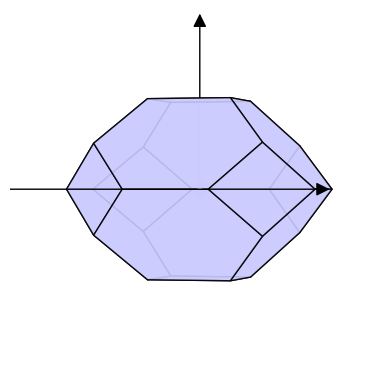

This figure's Python source:
"""Module to compute the Brillouin zone of a crystal."""
from collections import defaultdict
import warnings
from typing import Union, List, Dict

import numpy as np
from scipy.spatial import Voronoi, ConvexHull, Delaunay


def get_BZ(
    b1: Union[list, np.array], b2: Union[list, np.array], b3: Union[list, np.array]
) -> dict:
    """Get the faces of the BZ given the three vectors b1,b2,b3.

    Args:
        b1 (Union[list, np.array]): First vector of the reciprocal lattice.
        b2 (Union[list, np.array]): Second vector of the reciprocal lattice.
        b3 (Union[list, np.array]): Third vector of the reciprocal lattice.

    Returns:
        dict: Both triangular faces (oriented) and flat faces (if your
            plotting library prefers these - these are not oriented for the
            time being)
    """
    warnings.warn(
        "`get_BZ` is deprecated, use the `BZ` class instead, to represent a brillouine zone. "
        "The faces and triangles can be accesses as attributes.",
        UserWarning,
    )

    bz = BZ(b1, b2, b3)

    faces_data = {
        "triangles_vertices": bz.triangles_vertices,
        "triangles": bz.triangles,
        "faces": bz.faces,
    }

    return faces_data


class BZ:
    """Class to compute the Brillouin zone of a crystal."""

    def __init__(
        self,
        b1: Union[list, np.array],
        b2: Union[list, np.array],
        b3: Union[list, np.array],
    ) -> None:
        """Initialize the Brillouin zone."""
        self._b_vectors = (b1, b2, b3)
        self._initialize_BZ(b1, b2, b3)

    @property
    def b_vectors(self) -> tuple:
        """Return the reciprocal lattice vectors."""
        return self._b_vectors

    @property
    def hull(self) -> ConvexHull:
        """Return the convex hull of the Brillouin zone."""
        return self._hull

    @property
    def delaunay(self) -> Delaunay:
        """Return the Delaunay triangulation of the Brillouin zone."""
        return self._delaunay

    @property
    def triangles_vertices(self) -> Union[list, np.array]:
        """Return the vertices of the triangles of the Brillouin zone."""
        return self._triangles_vertices

    @property
    def triangles(self) -> Union[list, np.array]:
        """Return the triangles of the Brillouin zone."""
        return self._triangles

    @property
    def faces(self) -> Union[list, np.array]:
        """Return the faces of the Brillouin zone."""
        return self._faces

    def _get_missing_point(self, tr: Union[list, np.array], p1: int, p2: int) -> int:
        """
        tr is a list of 3 indices (the indices of the vertices of a given triangle).
        p1 and p2 must be in the tr list, the third index is returned.

        ValueError is raised if more than one entry is not among p1 and p2,
        or if all points are among p1 and p2 (e.g. a point repeated twice)
        """
        missing = None
        for vertex in tr:
            if vertex not in (p1, p2):
                if missing is not None:
                    raise ValueError("Two missing points found...")
                missing = vertex

        if missing is None:
            raise ValueError("No missing points!")

        return missing

    def _are_coplanar(
        self,
        v1: Union[list, np.array],
        v2: Union[list, np.array],
        v3: Union[list, np.array],
    ) -> bool:
        """
        v1, v2, v3: 3D vectors.
        Return True if they are coplanar, False otherwise
        """
        return float(abs(np.dot(np.cross(v1, v2), v3))) < 1.0e-6

    def _initialize_BZ(
        self,
        b1: Union[list, np.array],
        b2: Union[list, np.array],
        b3: Union[list, np.array],
    ) -> None:
        """
        Get the faces of the BZ given the three vectors b1,b2,b3.
        Return both triangular faces (oriented) and flat faces (if your
            plotting library prefers these - these are not oriented for the
            time being)
        """
        ret_data = {}

        supercell_size = 3  # Is this enough?

        # G-vectors
        points3d = []
        central_idx = None
        for i in range(-supercell_size, supercell_size + 1):
            for j in range(-supercell_size, supercell_size + 1):
                for k in range(-supercell_size, supercell_size + 1):
                    if i == 0 and j == 0 and k == 0:
                        central_idx = len(points3d)
                    points3d.append(
                        i * np.array(b1) + j * np.array(b2) + k * np.array(b3)
                    )

        # Get Voronois
        vor3d = Voronoi(np.array(points3d))
        # Get the vertices of the central" Voronoi( around the origin G=0)
        central_voronoi_3d = np.array(
            [
                vor3d.vertices[idx]
                for idx in vor3d.regions[vor3d.point_region[central_idx]]
            ]
        )

        # Get the convex hull of these points (all triangular faces)
        hull = ConvexHull(central_voronoi_3d)

        ## REORIENT TRIANGLES
        ## NOTE! TODO: I should do the same for faces
        ret_data["triangles_vertices"] = hull.points.tolist()
        ## Naive one
        # ret_data['triangles'] = hull.simplices.tolist()
        ## Instead, I orient them all
        ret_data["triangles"] = []
        for simplex in hull.simplices:
            points = np.array([hull.points[i] for i in simplex])
            center = points.sum(axis=0) / float(len(points))

            # Get normal vector (with direction!)
            normal = np.cross(center - points[1], center - points[0])
            # Normalize, then rescale to a small value
            normal = normal / np.linalg.norm(normal)
            max_length = np.sqrt((points**2).sum(axis=1).max())
            normal /= max_length
            normal *= 1.0e-4
            point_up = center + normal
            point_down = center - normal
            delaunay = Delaunay(hull.points)
            is_up_inside = delaunay.find_simplex(point_up) >= 0
            is_down_inside = delaunay.find_simplex(point_down) >= 0

            if is_up_inside and not is_down_inside:
                correct_orientation = True
            elif not is_up_inside and is_down_inside:
                correct_orientation = False
            else:
                inside_outside_string = "inside" if is_up_inside else "outside"
                print(
                    "WARNING! Both vectors are {}..."
                    " not changing orientation".format(inside_outside_string)
                )
                correct_orientation = True

            if correct_orientation:
                ret_data["triangles"].append(simplex.tolist())
            else:
                ret_data["triangles"].append(simplex[::-1].tolist())

        # print hull.area, hull.volume

        # Get edge-sharing faces
        # edges has as key a tuple (sorted) with the indices of the two vertices of
        # the shared edge; the value are the indices of the triangles
        edges = defaultdict(list)
        for simplex_idx, simplex in enumerate(hull.simplices):
            edges[tuple(sorted([simplex[0], simplex[1]]))].append(simplex_idx)
            edges[tuple(sorted([simplex[1], simplex[2]]))].append(simplex_idx)
            edges[tuple(sorted([simplex[2], simplex[0]]))].append(simplex_idx)
        # convert to dictionary of lists (from defaultdict of sets)
        edges = dict(edges)

        ### Create now the list of faces, merging the triangles that share an
        ### edge and are coplanar. Note: this works only if up to two triangles
        ### must be merged; if three or more, this will not produce the expected
        ### result
        # print edges

        # Store merge operations to perform
        merge_with = defaultdict(set)

        # List of found simplices that have been merged; will be used at the
        # end to add the triangles that have not been merged, if any
        merged_simplices = []
        for (p1, p2), triangles in edges.items():
            # I do it many times, but it's the easiest way (and anyway it's
            # a set, so it should be fast: I add a point to be merged with
            # itself
            merge_with[triangles[0]].add(triangles[0])
            merge_with[triangles[1]].add(triangles[1])

            if len(triangles) != 2:
                # An edge shared by less (or more) than 2 triangles?
                print("Warning!", p1, p2, triangles)
                continue
            else:
                # Check if two triangles are coplanar: get the other two
                # vertices that are not on the shared edge
                otherpoint0 = self._get_missing_point(
                    hull.simplices[triangles[0]], p1, p2
                )
                otherpoint1 = self._get_missing_point(
                    hull.simplices[triangles[1]], p1, p2
                )
                # The actual vector coordinates
                otherpoint0_p = hull.points[otherpoint0]
                otherpoint1_p = hull.points[otherpoint1]
                p1_p = hull.points[p1]
                p2_p = hull.points[p2]

                # Check if they are coplanar
                if self._are_coplanar(
                    p2_p - p1_p, otherpoint0_p - p1_p, otherpoint1_p - p1_p
                ):
                    merge_with[triangles[0]].add(triangles[1])
                    merge_with[triangles[1]].add(triangles[0])

        # PROBLEM TO SOLVE: we have to put together all groups
        ## E.g. we have now:
        # 0: [0, 3]
        # 1: [1, 2, 3]
        # 2: [1, 2]
        # 3: [0, 1, 3]
        ## We should get instead for all [0,1,2,3]
        # So we have to do a pass to merge them all
        # The algorithm below is probably wrong (actually, it is only
        # probably inefficient)

        # for k, v in merge_with.items():
        #    print "{}: {}".format(k, list(v))

        # Iterate untile convergence - not sure this is correct
        has_changed = True
        while has_changed:
            has_changed = False
            # Add the missing ones
            for tr in range(len(hull.simplices)):
                for other1 in merge_with[tr]:
                    for other2 in merge_with[tr]:
                        if other1 not in merge_with[other2]:
                            has_changed = True
                            merge_with[other2].add(other1)
                        if other2 not in merge_with[other1]:
                            has_changed = True
                            merge_with[other1].add(other2)

        # convert to dict, and most importantly convert to list and sort
        merge_with = {k: sorted(v) for k, v in merge_with.items()}

        # Assign to the smallest integer idx
        merge_group = {k: v[0] for k, v in merge_with.items()}

        groups = defaultdict(list)
        # I create a reverse index
        for k, v in merge_group.items():
            groups[v].append(k)

        # List of faces (elements are lists of vertex ids)
        faces = []

        for group in groups.values():
            if len(group) == 1:
                faces.append(
                    [hull.points[point_idx] for point_idx in hull.simplices[group[0]]]
                )
            else:
                # Get all points
                all_points_idx = sorted(
                    set(np.concatenate([hull.simplices[g] for g in group]))
                )

                all_points_coords = [
                    hull.points[point_idx] for point_idx in all_points_idx
                ]
                # Find projection in 2D: I first choose a first vector (between
                # two points v1; I find the orthogonal vector to the plane b;
                # I find a second vector v2 orthogonal to v1 and on the plane
                # (<=> orthogonal to v1 and b); I normalize v1 and v2;
                # I get the components of the vectors w.r.t. v1 and v2
                # NOTE: there is at least 1 triangle => at least 3 points
                v1 = all_points_coords[1] - all_points_coords[0]
                temp_v2 = all_points_coords[2] - all_points_coords[0]
                b = np.cross(v1, temp_v2)
                v2 = np.cross(v1, b)
                # Normalize
                v1 = v1 / np.linalg.norm(v1)
                v2 = v2 / np.linalg.norm(v2)
                # get components
                x = [np.dot(point, v1) for point in all_points_coords]
                y = [np.dot(point, v2) for point in all_points_coords]
                # 2. do convexhull in 2D
                hull_face2d = ConvexHull(np.array([x, y]).T)
                # 3. get point indices of convex hull, convert back to original
                # 3D indices
                # 2dhull.vertices contains the segments, but with ids in the
                # smaller subset. We want the indices in the initial set:
                actual_points_idx = [
                    all_points_idx[subset_idx] for subset_idx in hull_face2d.vertices
                ]
                # 4. add to faces list
                faces.append(
                    [hull.points[point_idx].tolist() for point_idx in actual_points_idx]
                )

        ret_data["faces"] = faces

        self._hull = hull
        self._delaunay = Delaunay(hull.points)

        self._triangles_vertices = ret_data["triangles_vertices"]
        self._triangles = ret_data["triangles"]
        self._faces = ret_data["faces"]

    def is_inside_bz(self, p: Union[list, np.array]) -> bool:
        """Check if a point is within the convex hull of the Brillouin zone.

        Args:
            p (Union[list, np.array]): Point to check.

        Returns:
            bool: True if the point is inside the Brillouin zone, False otherwise.
        """
        # returns -1 if no solution is found
        return self._delaunay.find_simplex(p) >= 0


if __name__ == "__main__":
    import matplotlib.pyplot as plt
    from mpl_toolkits.mplot3d.art3d import Poly3DCollection

    # draw a vector
    from matplotlib.patches import FancyArrowPatch
    from mpl_toolkits.mplot3d import proj3d

    class Arrow3D(FancyArrowPatch):
        def __init__(self, xs, ys, zs, *args, **kwargs):
            FancyArrowPatch.__init__(self, (0, 0), (0, 0), *args, **kwargs)
            self._verts3d = xs, ys, zs

        def do_3d_projection(self, renderer=None):
            xs3d, ys3d, zs3d = self._verts3d
            xs, ys, zs = proj3d.proj_transform(xs3d, ys3d, zs3d, self.axes.M)
            self.set_positions((xs[0], ys[0]), (xs[1], ys[1]))
            return np.min(zs)

    ##SC
    # faces_data = get_BZ(b1 = [1,0,0], b2 = [0,1,0], b3 = [0,0,1])
    ##BCC
    # faces_data = get_BZ(b1 = [1,1,0], b2 = [1,0,1], b3 = [0,1,1])
    ##FCC
    bz = BZ(b1=[1, 1, -1], b2=[1, -1, 1], b3=[-1, 1, 1])

    faces_coords = bz.faces

    faces_count = defaultdict(int)
    for face in faces_coords:
        faces_count[len(face)] += 1

    for num_sides in sorted(faces_count.keys()):
        print("{} faces: {}".format(num_sides, faces_count[num_sides]))

    fig = plt.figure()
    ax = fig.add_subplot(111, projection="3d")
    ax.add_collection(
        Poly3DCollection(
            faces_coords, linewidth=1, alpha=0.9, edgecolor="k", facecolor="#ccccff"
        )
    )

    # draw origin
    ax.scatter([0], [0], [0], color="g", s=100)

    axes_length = 2
    # Add axes
    ax.add_artist(
        Arrow3D(
            (0, axes_length),
            (0, 0),
            (0, 0),
            mutation_scale=20,
            lw=1,
            arrowstyle="-|>",
            color="k",
        )
    )
    ax.add_artist(
        Arrow3D(
            (0, 0),
            (0, axes_length),
            (0, 0),
            mutation_scale=20,
            lw=1,
            arrowstyle="-|>",
            color="k",
        )
    )
    ax.add_artist(
        Arrow3D(
            (0, 0),
            (0, 0),
            (0, axes_length),
            mutation_scale=20,
            lw=1,
            arrowstyle="-|>",
            color="k",
        )
    )

    ## Reset limits
    ax.set_xlim(-1, 1)
    ax.set_ylim(-1, 1)
    ax.set_zlim(-1, 1)
    ax.axis("off")
    ax.view_init(elev=0, azim=60)

    plt.show()
